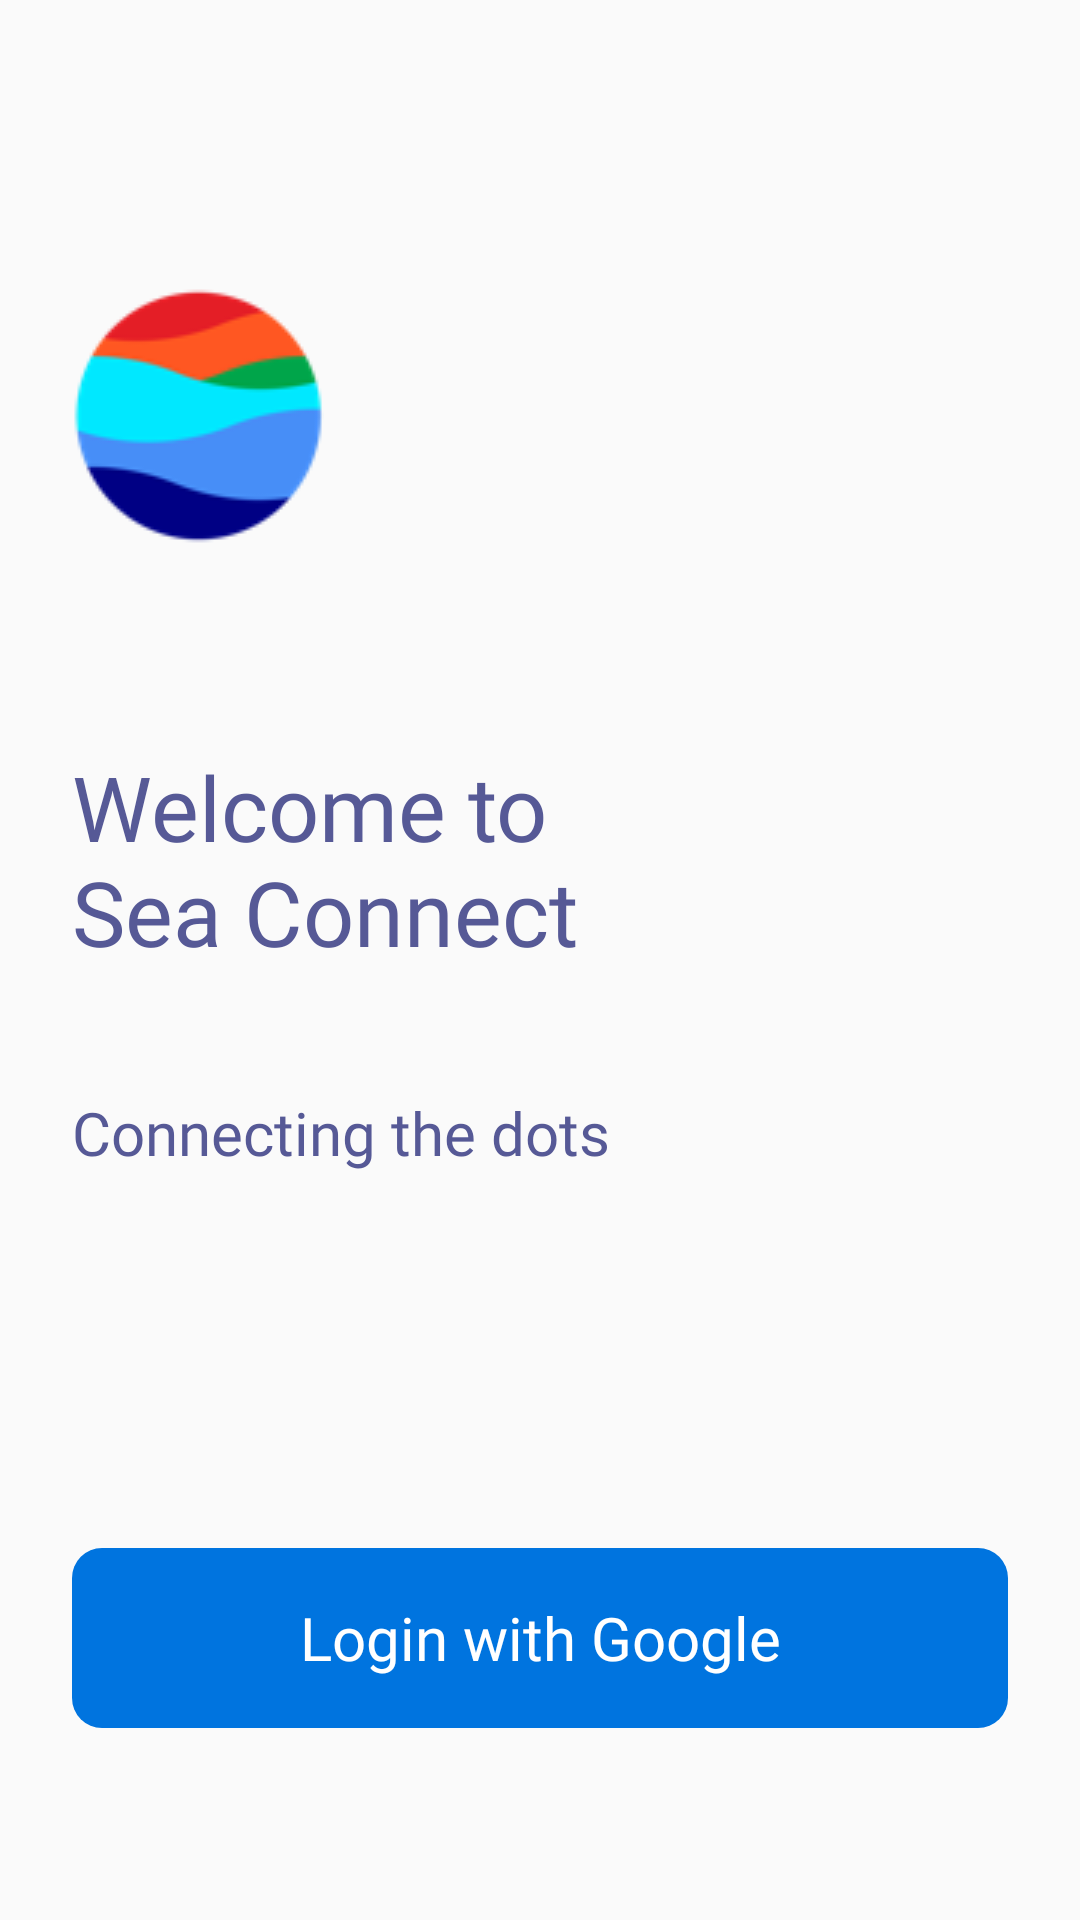

Here is an Android app screen rendered from its layout file. Give the layout XML and the strings, colors and styles it references.
<!-- AndroidManifest.xml: application theme AppTheme -->
<!-- res/layout/activity_login.xml -->
<?xml version="1.0" encoding="utf-8"?>
<RelativeLayout xmlns:android="http://schemas.android.com/apk/res/android"
                android:layout_width="match_parent"
                android:padding="24dp"
                android:layout_height="match_parent">

    <ImageView android:layout_width="wrap_content" android:layout_height="wrap_content"
               android:src="@drawable/icon_sea"
               android:layout_above="@id/app_name_container"
               android:layout_marginBottom="60dp"/>

    <LinearLayout
            android:id="@+id/app_name_container"
            android:layout_width="match_parent"
            android:layout_height="wrap_content"
            android:layout_centerInParent="true"
            android:orientation="vertical">

        <TextView
                android:layout_width="wrap_content"
                android:layout_height="wrap_content"
                android:textSize="30sp"
                android:fontFamily="@font/montserrat_regular"
                android:textColor="@color/text_dark"
                android:text="@string/label_welcome_to_app"/>

        <TextView
                android:layout_width="wrap_content"
                android:layout_height="wrap_content"
                android:fontFamily="@font/montserrat_light"
                android:textSize="20sp"
                android:textColor="@color/text_dark"
                android:text="@string/label_login_description"
                android:layout_marginTop="40dp"/>

    </LinearLayout>

    <TextView android:id="@+id/login_btn"
              android:layout_width="match_parent"
              android:layout_height="60dp"
              android:layout_alignParentBottom="true"
              android:layout_marginBottom="40dp"
              android:text="@string/label_login_with_google"
              android:textColor="@color/white"
              android:gravity="center"
              android:fontFamily="@font/montserrat_bold"
              android:textSize="20sp"
              android:background="@drawable/oc_bg_btn_login"
    />
</RelativeLayout>
<!-- resources referenced by this layout -->
<resources>
  <color name="text_dark">#565996</color>
  <color name="white">#FFFFFF</color>
  <!-- drawable icon_sea: png bitmap (drawable, 4683 bytes) -->
  <!-- drawable oc_bg_btn_login (drawable) -->
  <?xml version="1.0" encoding="utf-8"?>
  <selector xmlns:android="http://schemas.android.com/apk/res/android">
      <item android:state_pressed="true">
          <shape android:shape="rectangle">
              <corners android:radius="10dp"/>
              <solid android:color="@color/app_primary_color_highlight"/>
          </shape>
      </item>
      <item>
          <shape android:shape="rectangle">
              <corners android:radius="10dp"/>
              <solid android:color="@color/primary_button_normal"/>
          </shape>
      </item>
  </selector>
  <string name="label_login_description">Connecting the dots</string>
  <string name="label_login_with_google">Login with Google</string>
  <string name="label_welcome_to_app">Welcome to\nSea Connect</string>
  <style name="AppTheme" parent="Theme.AppCompat.Light.NoActionBar">
          <item name="colorPrimary">@color/primary</item>
          <item name="colorPrimaryDark">@color/primary</item>
          <item name="colorAccent">@color/primary</item>
          <item name="android:statusBarColor">@color/primary</item>
      </style>
  <color name="app_primary_color_highlight">#2196F3</color>
  <color name="primary_button_normal">#0074df</color>
  <color name="primary">#FFFFFF</color>
</resources>
